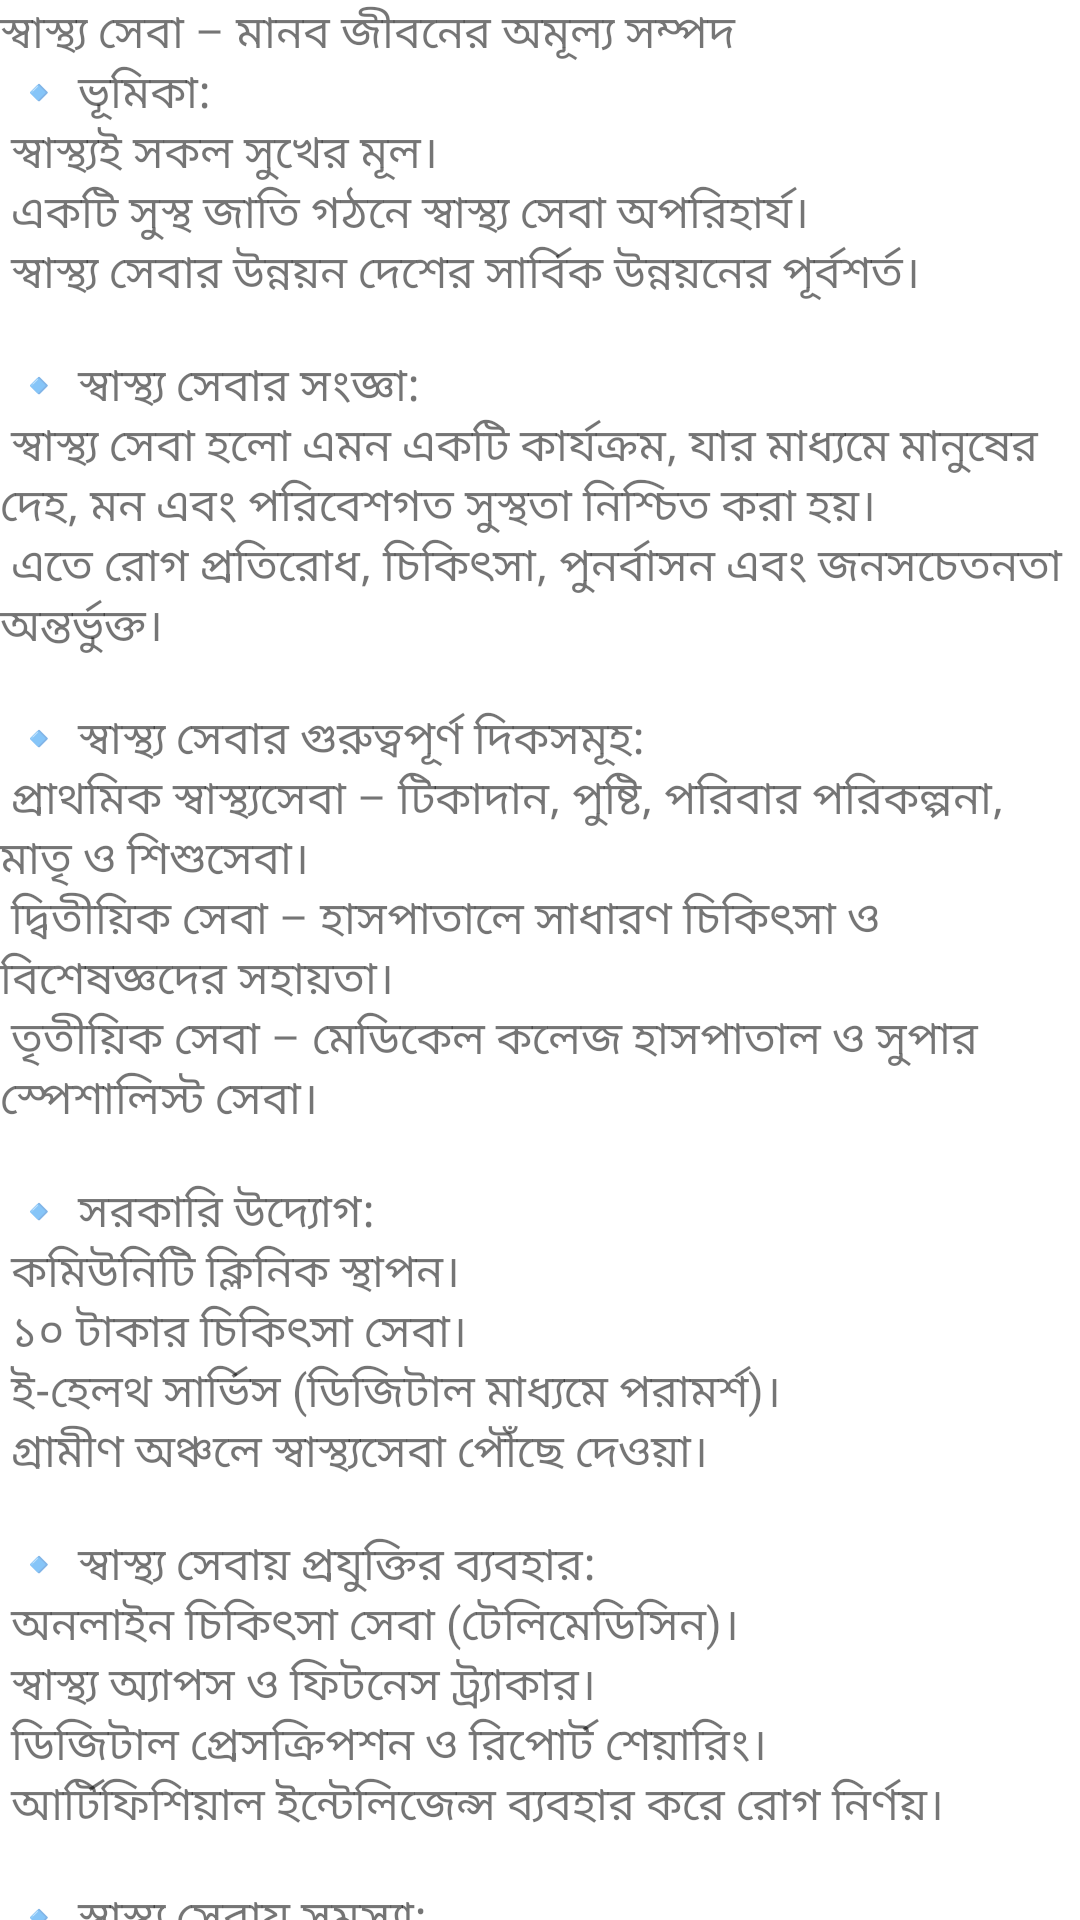

Produce the Android XML layout that renders to this screen, including the resource entries it uses.
<!-- AndroidManifest.xml: application theme Theme.MyApp -->
<!-- res/layout/activity_health.xml -->
<?xml version="1.0" encoding="utf-8"?>
<androidx.constraintlayout.widget.ConstraintLayout xmlns:android="http://schemas.android.com/apk/res/android"
    xmlns:app="http://schemas.android.com/apk/res-auto"
    xmlns:tools="http://schemas.android.com/tools"
    android:id="@+id/main"
    android:layout_width="match_parent"
    android:layout_height="match_parent"
    tools:context=".Health">

    <TextView
        android:layout_width="match_parent"
        android:layout_height="match_parent"
        android:text="@string/healthcare"
        android:textSize="15sp"

        />

</androidx.constraintlayout.widget.ConstraintLayout>
<!-- resources referenced by this layout -->
<resources>
  <string name="healthcare">
  স্বাস্থ্য সেবা – মানব জীবনের অমূল্য সম্পদ\n
  🔹 ভূমিকা:\n
  স্বাস্থ্যই সকল সুখের মূল।\n
  একটি সুস্থ জাতি গঠনে স্বাস্থ্য সেবা অপরিহার্য।\n
  স্বাস্থ্য সেবার উন্নয়ন দেশের সার্বিক উন্নয়নের পূর্বশর্ত।\n\n
  🔹 স্বাস্থ্য সেবার সংজ্ঞা:\n
  স্বাস্থ্য সেবা হলো এমন একটি কার্যক্রম, যার মাধ্যমে মানুষের দেহ, মন এবং পরিবেশগত সুস্থতা নিশ্চিত করা হয়।\n
  এতে রোগ প্রতিরোধ, চিকিৎসা, পুনর্বাসন এবং জনসচেতনতা অন্তর্ভুক্ত।\n\n
  🔹 স্বাস্থ্য সেবার গুরুত্বপূর্ণ দিকসমূহ:\n
  প্রাথমিক স্বাস্থ্যসেবা – টিকাদান, পুষ্টি, পরিবার পরিকল্পনা, মাতৃ ও শিশুসেবা।\n
  দ্বিতীয়িক সেবা – হাসপাতালে সাধারণ চিকিৎসা ও বিশেষজ্ঞদের সহায়তা।\n
  তৃতীয়িক সেবা – মেডিকেল কলেজ হাসপাতাল ও সুপার স্পেশালিস্ট সেবা।\n\n
  🔹 সরকারি উদ্যোগ:\n
  কমিউনিটি ক্লিনিক স্থাপন।\n
  ১০ টাকার চিকিৎসা সেবা।\n
  ই-হেলথ সার্ভিস (ডিজিটাল মাধ্যমে পরামর্শ)।\n
  গ্রামীণ অঞ্চলে স্বাস্থ্যসেবা পৌঁছে দেওয়া।\n\n
  🔹 স্বাস্থ্য সেবায় প্রযুক্তির ব্যবহার:\n
  অনলাইন চিকিৎসা সেবা (টেলিমেডিসিন)।\n
  স্বাস্থ্য অ্যাপস ও ফিটনেস ট্র্যাকার।\n
  ডিজিটাল প্রেসক্রিপশন ও রিপোর্ট শেয়ারিং।\n
  আর্টিফিশিয়াল ইন্টেলিজেন্স ব্যবহার করে রোগ নির্ণয়।\n\n
  🔹 স্বাস্থ্য সেবায় সমস্যা:\n
  গ্রামে মানসম্পন্ন সেবার অভাব।\n
  ডাক্তার ও নার্স সংকট।\n
  রোগী-চিকিৎসকের অনুপাত কম।\n
  স্বাস্থ্য খাতে বাজেট ঘাটতি।\n\n
  🔹 সমাধান ও পরামর্শ:\n
  চিকিৎসা পেশায় শিক্ষার্থীদের উৎসাহিত করা।\n
  গ্রামীণ স্বাস্থ্য সেবার মান উন্নয়ন।\n
  সচেতনতা বৃদ্ধির জন্য গণমাধ্যমের ব্যবহার।\n
  সকলের জন্য সমান সুযোগ নিশ্চিত করা।\n\n
  🔹 উপসংহার:\n
  স্বাস্থ্য সেবা একটি মৌলিক অধিকার।\n
  এই খাতে বিনিয়োগ বাড়ালে কর্মক্ষম ও সুস্থ জাতি গড়ে তোলা সম্ভব।\n
  সুস্থ মানুষই পারে দেশকে উন্নত রাষ্ট্রে পরিণত করতে।
  </string>
  <style name="Theme.MyApp" parent="Theme.MaterialComponents.DayNight.NoActionBar">
          
          <item name="colorPrimary">@color/white</item>
          <item name="colorPrimaryVariant">@color/white</item>
          <item name="colorOnPrimary">@color/white</item>
          
          <item name="colorSecondary">@color/teal_200</item>
          <item name="colorSecondaryVariant">@color/teal_700</item>
          <item name="colorOnSecondary">@color/black</item>
          
          
      </style>
  <!-- not gathered from this repository: default colours our renderer supplied (Android Studio template values) -->
  <color name="teal_200">#FF03DAC5</color>
  <color name="teal_700">#FF018786</color>
  <color name="black">#FF000000</color>
  <color name="white">#FFFFFFFF</color>
</resources>
